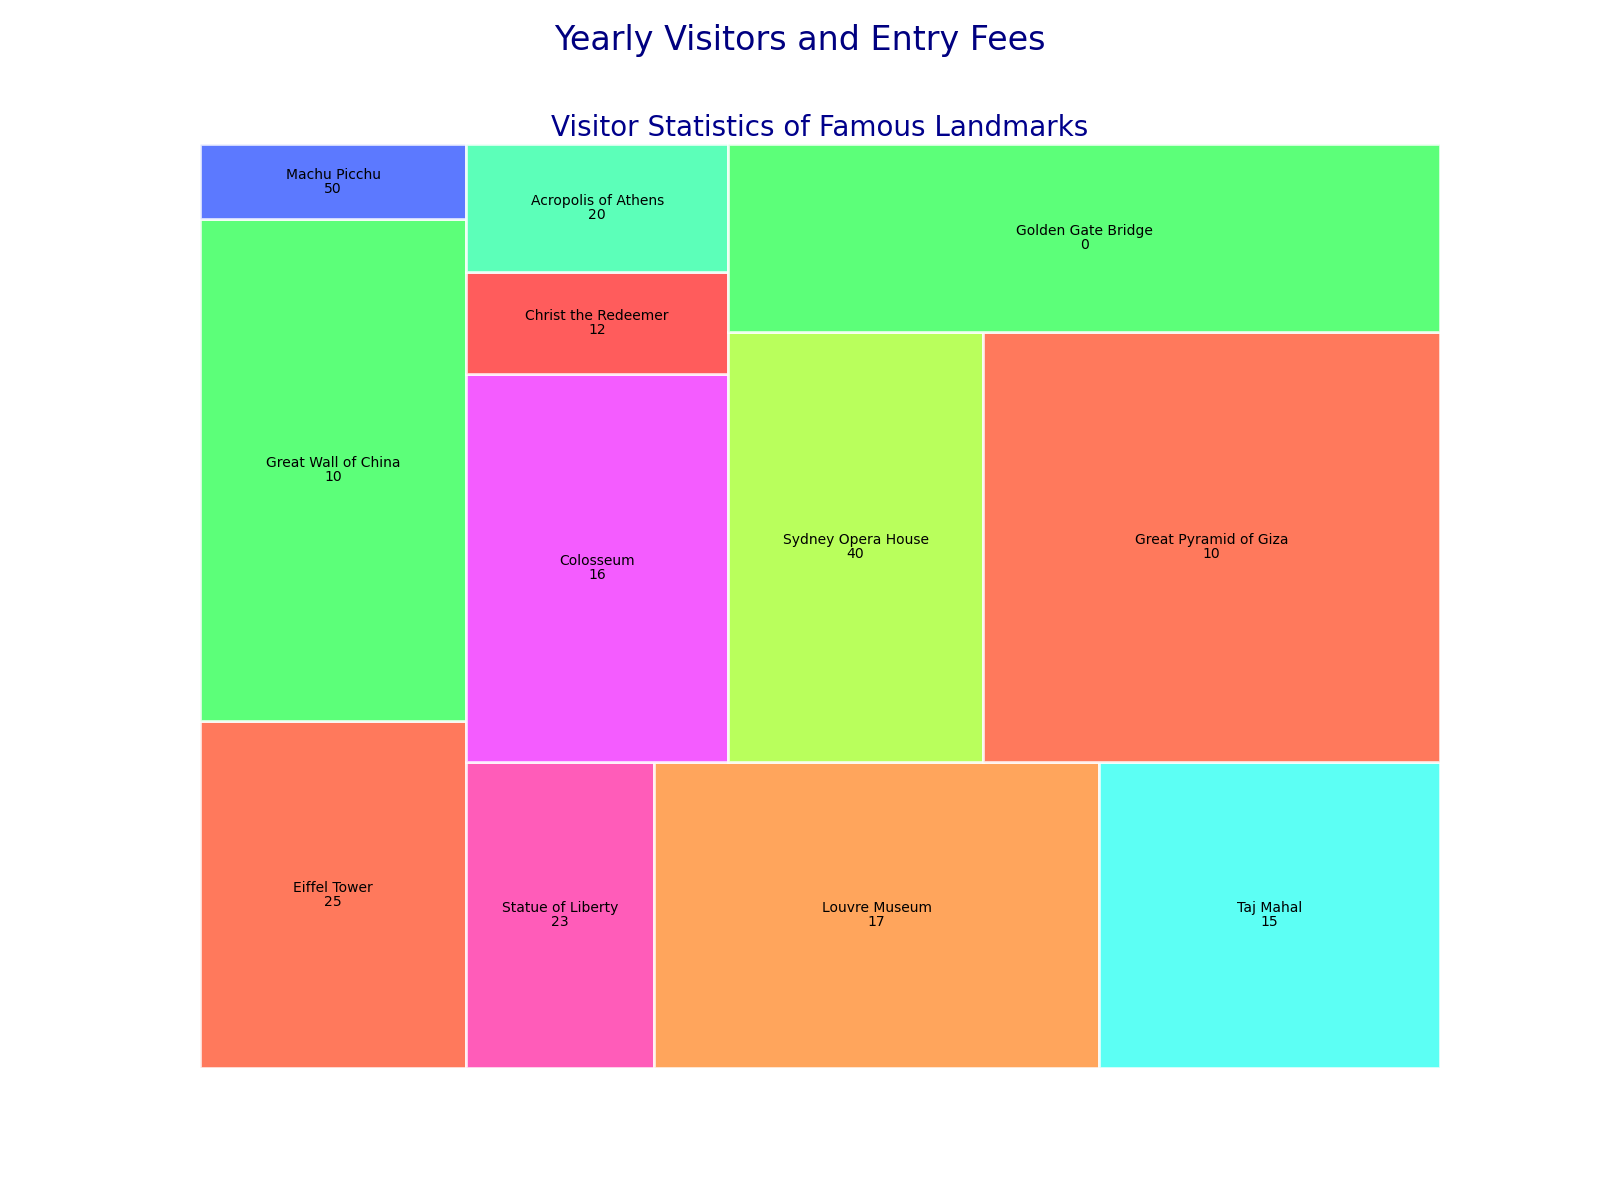

Source data for this figure (header and first rows):
Landmark, Visitors (millions), Entry Fee (USD)
Eiffel Tower, 6.91, 25
Great Wall of China, 10, 10
Machu Picchu, 1.5, 50
Statue of Liberty, 4.3, 23
Louvre Museum, 10.2, 17
Taj Mahal, 7.8, 15
Colosseum, 7.6, 16
Christ the Redeemer, 2, 12
Acropolis of Athens, 2.5, 20
Sydney Opera House, 8.2, 40
Great Pyramid of Giza, 14.7, 10
Golden Gate Bridge, 10, 0
